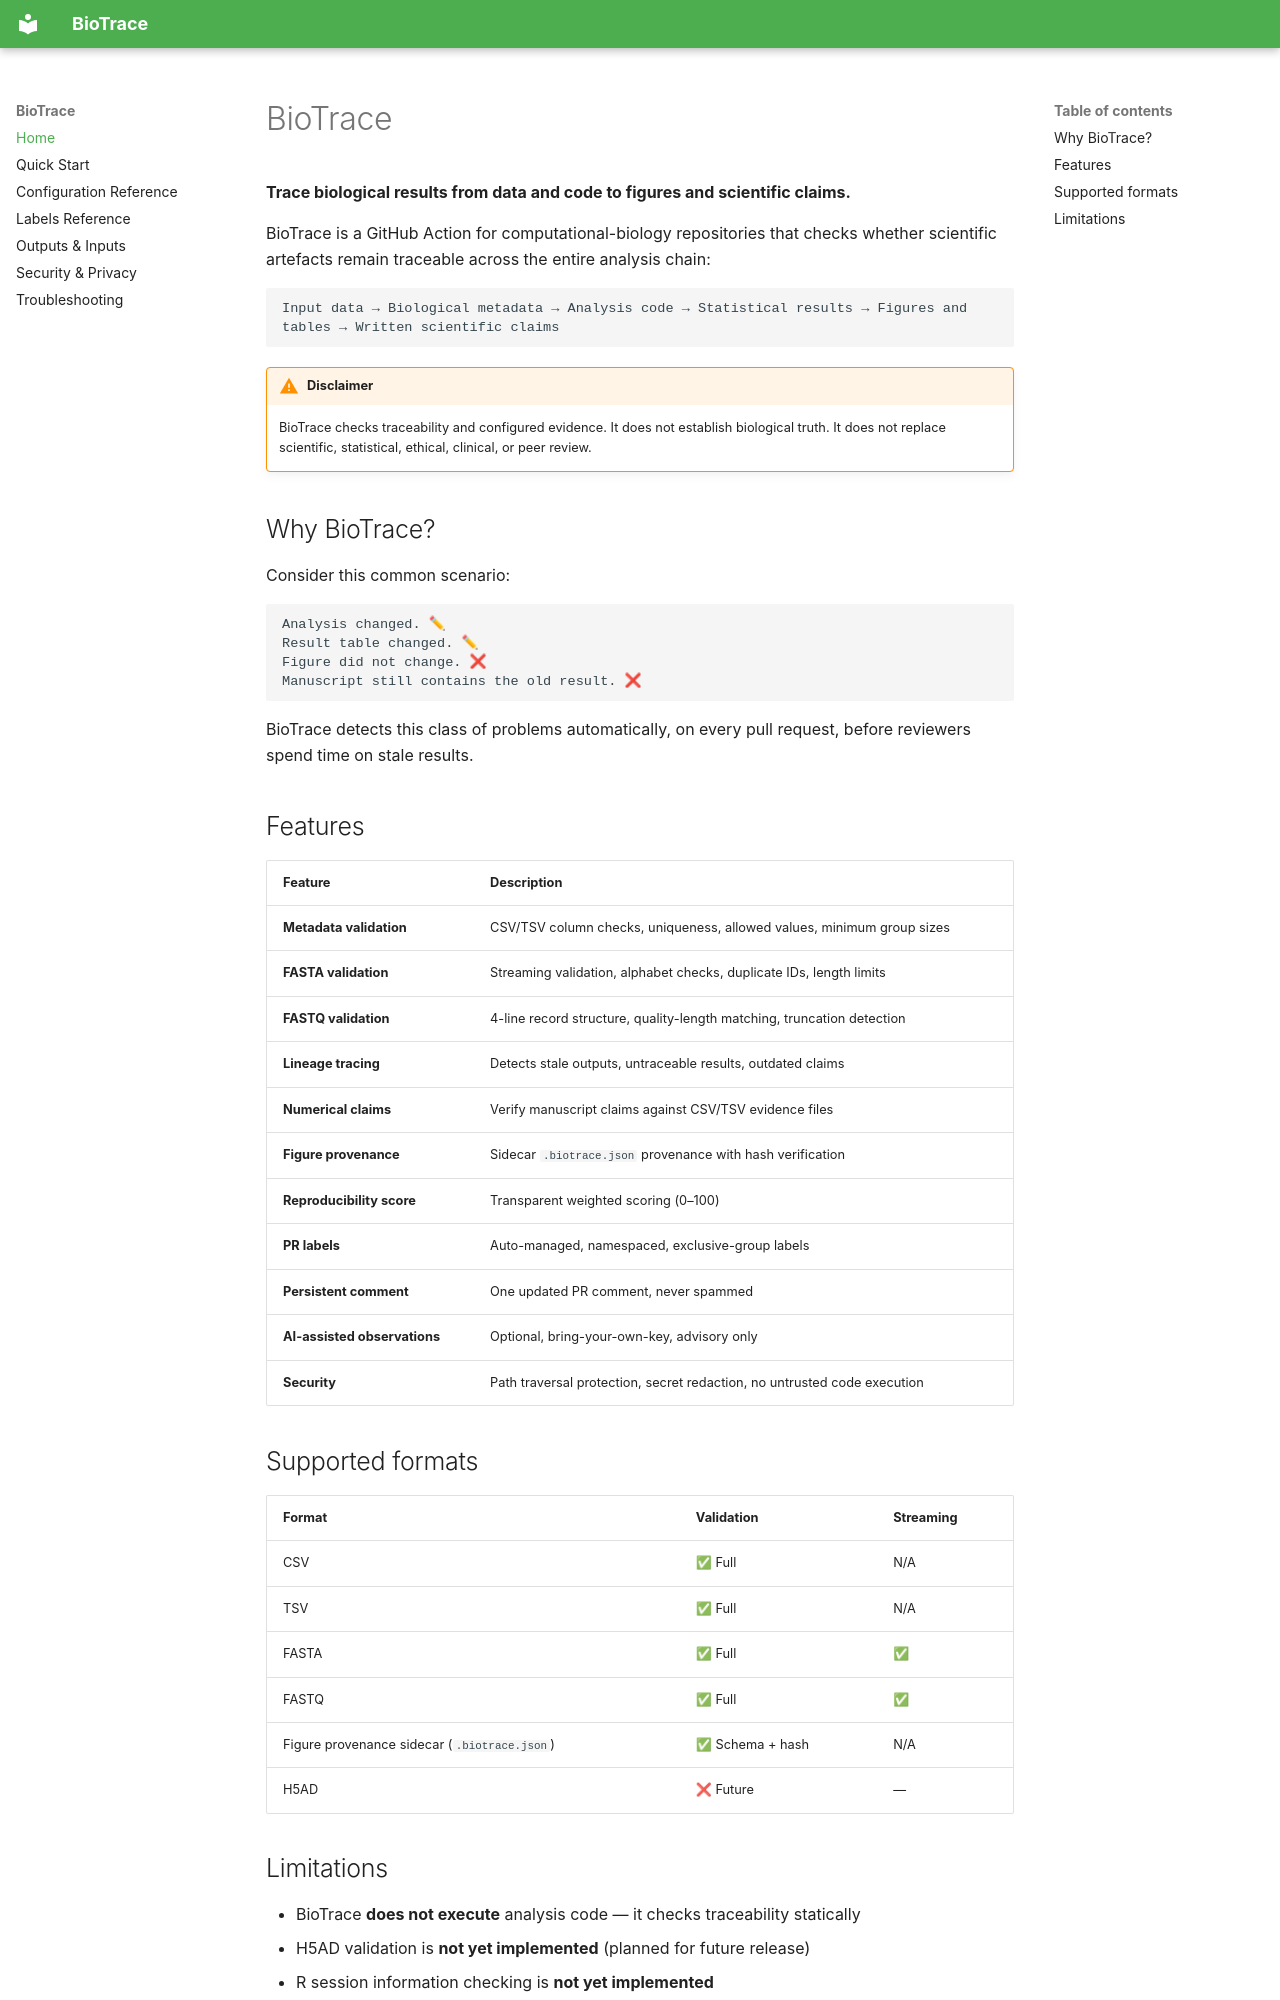

repository: rotsl/biotrace · page: index.html · generator: mkdocs

# BioTrace

**Trace biological results from data and code to figures and scientific claims.**

BioTrace is a GitHub Action for computational-biology repositories that checks
whether scientific artefacts remain traceable across the entire analysis chain:

```
Input data → Biological metadata → Analysis code → Statistical results → Figures and tables → Written scientific claims
```

!!! warning "Disclaimer"
    BioTrace checks traceability and configured evidence. It does not
    establish biological truth. It does not replace scientific,
    statistical, ethical, clinical, or peer review.

## Why BioTrace?

Consider this common scenario:

```
Analysis changed. ✏
Result table changed. ✏
Figure did not change. ❌
Manuscript still contains the old result. ❌
```

BioTrace detects this class of problems automatically, on every pull request,
before reviewers spend time on stale results.

## Features

| Feature                      | Description                                                              |
| ---------------------------- | ------------------------------------------------------------------------ |
| **Metadata validation**      | CSV/TSV column checks, uniqueness, allowed values, minimum group sizes   |
| **FASTA validation**         | Streaming validation, alphabet checks, duplicate IDs, length limits      |
| **FASTQ validation**         | 4-line record structure, quality-length matching, truncation detection   |
| **Lineage tracing**          | Detects stale outputs, untraceable results, outdated claims              |
| **Numerical claims**         | Verify manuscript claims against CSV/TSV evidence files                  |
| **Figure provenance**        | Sidecar `.biotrace.json` provenance with hash verification               |
| **Reproducibility score**    | Transparent weighted scoring (0–100)                                     |
| **PR labels**                | Auto-managed, namespaced, exclusive-group labels                         |
| **Persistent comment**       | One updated PR comment, never spammed                                    |
| **AI-assisted observations** | Optional, bring-your-own-key, advisory only                              |
| **Security**                 | Path traversal protection, secret redaction, no untrusted code execution |

## Supported formats

| Format                                       | Validation       | Streaming |
| -------------------------------------------- | ---------------- | --------- |
| CSV                                          | ✅ Full          | N/A       |
| TSV                                          | ✅ Full          | N/A       |
| FASTA                                        | ✅ Full          | ✅        |
| FASTQ                                        | ✅ Full          | ✅        |
| Figure provenance sidecar (`.biotrace.json`) | ✅ Schema + hash | N/A       |
| H5AD                                         | ❌ Future        | —         |
